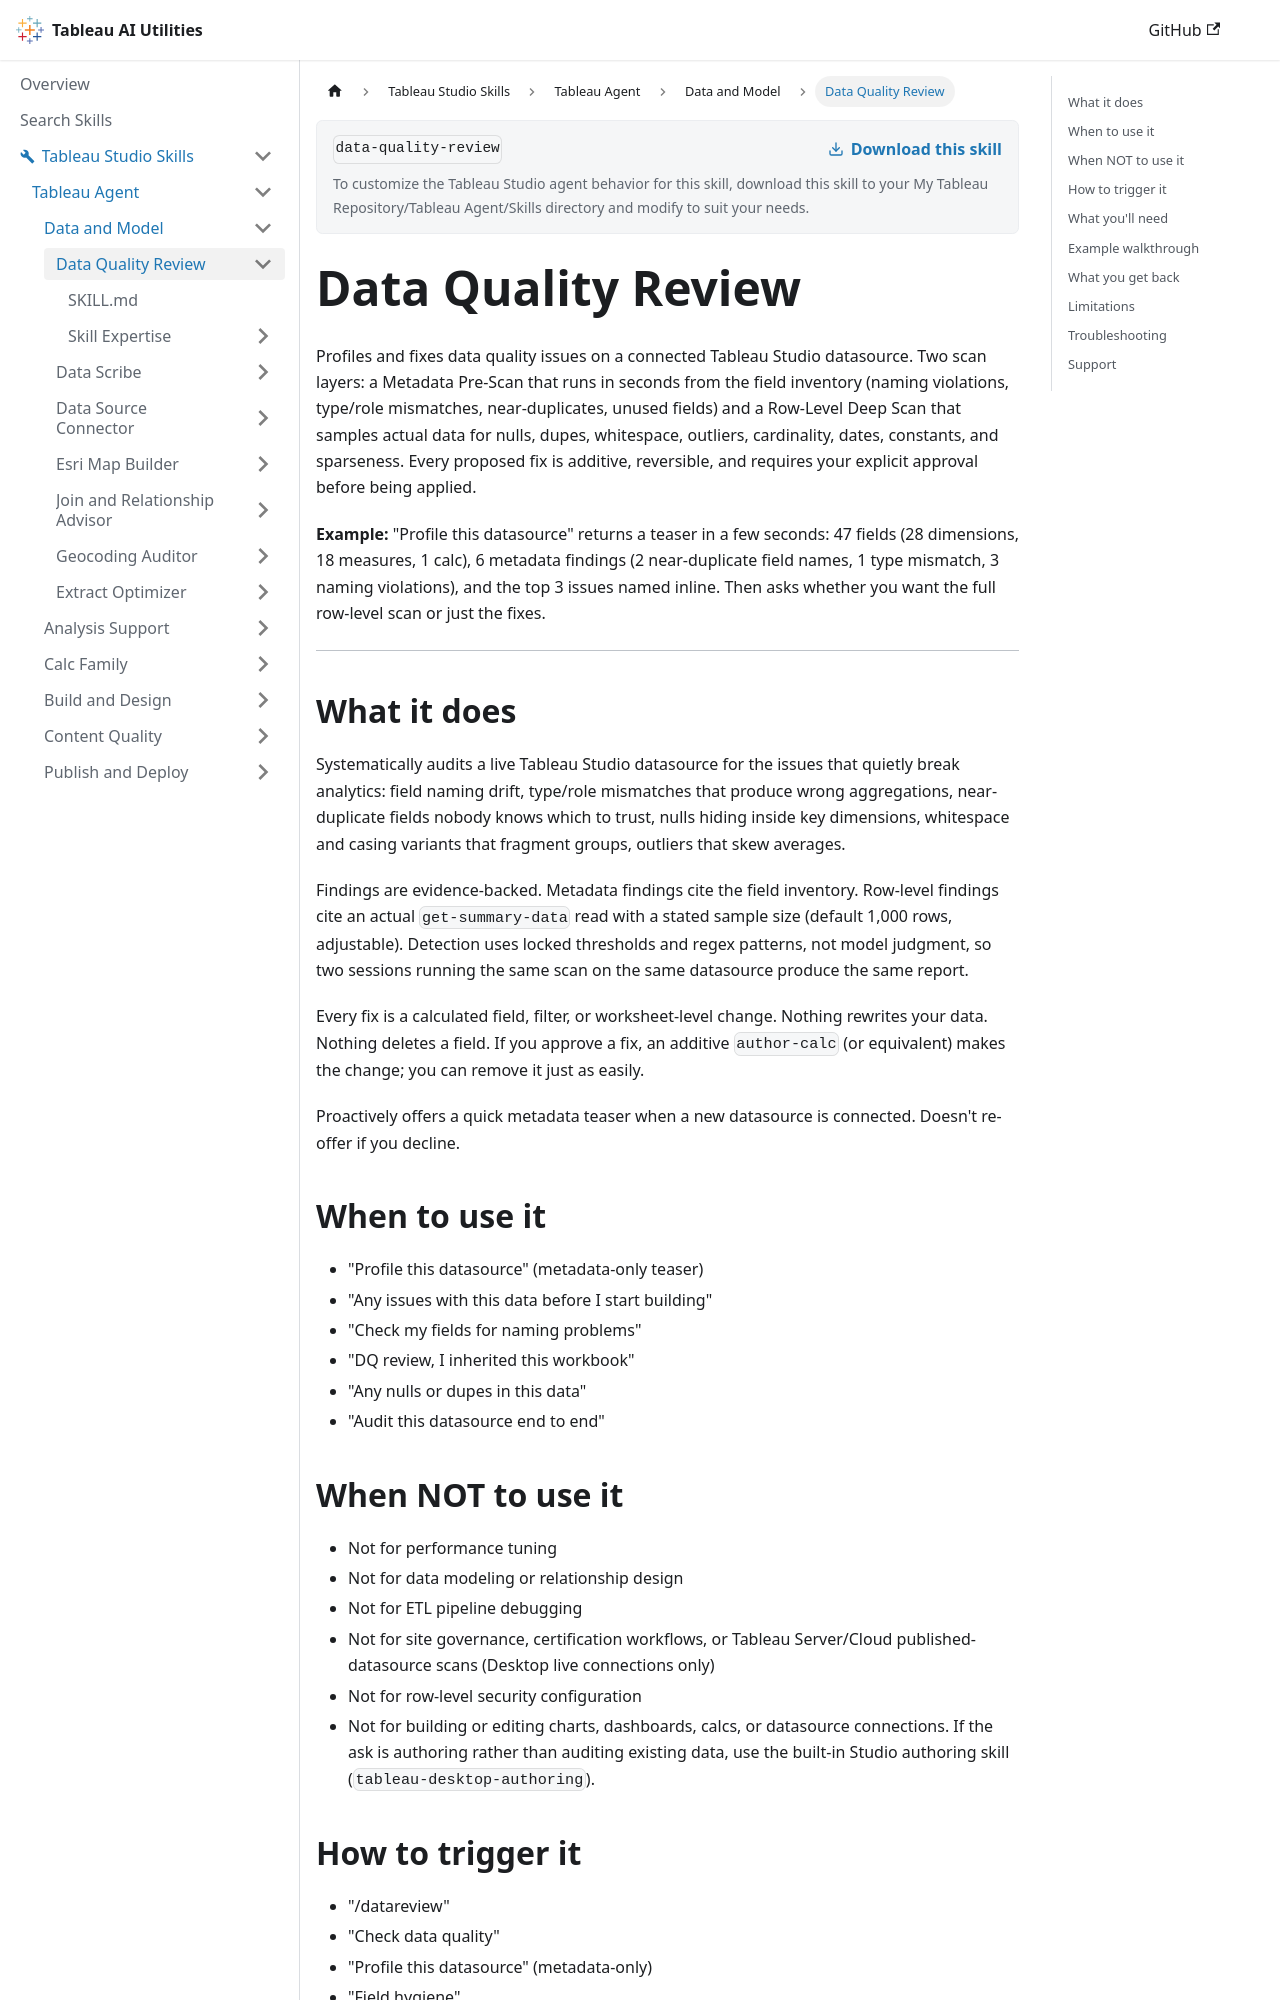

repository: tableau/tableau-ai-utilities · page: tableau-studio-skills/tableau-agent/data-and-model/data-quality-review.html · generator: docusaurus

# Data Quality Review

Profiles and fixes data quality issues on a connected Tableau Studio datasource. Two scan layers: a Metadata Pre-Scan that runs in seconds from the field inventory (naming violations, type/role mismatches, near-duplicates, unused fields) and a Row-Level Deep Scan that samples actual data for nulls, dupes, whitespace, outliers, cardinality, dates, constants, and sparseness. Every proposed fix is additive, reversible, and requires your explicit approval before being applied.

**Example:** "Profile this datasource" returns a teaser in a few seconds: 47 fields (28 dimensions, 18 measures, 1 calc), 6 metadata findings (2 near-duplicate field names, 1 type mismatch, 3 naming violations), and the top 3 issues named inline. Then asks whether you want the full row-level scan or just the fixes.

***

## What it does

Systematically audits a live Tableau Studio datasource for the issues that quietly break analytics: field naming drift, type/role mismatches that produce wrong aggregations, near-duplicate fields nobody knows which to trust, nulls hiding inside key dimensions, whitespace and casing variants that fragment groups, outliers that skew averages.

Findings are evidence-backed. Metadata findings cite the field inventory. Row-level findings cite an actual `get-summary-data` read with a stated sample size (default 1,000 rows, adjustable). Detection uses locked thresholds and regex patterns, not model judgment, so two sessions running the same scan on the same datasource produce the same report.

Every fix is a calculated field, filter, or worksheet-level change. Nothing rewrites your data. Nothing deletes a field. If you approve a fix, an additive `author-calc` (or equivalent) makes the change; you can remove it just as easily.

Proactively offers a quick metadata teaser when a new datasource is connected. Doesn't re-offer if you decline.

## When to use it

- "Profile this datasource" (metadata-only teaser)
- "Any issues with this data before I start building"
- "Check my fields for naming problems"
- "DQ review, I inherited this workbook"
- "Any nulls or dupes in this data"
- "Audit this datasource end to end"

## When NOT to use it

- Not for performance tuning
- Not for data modeling or relationship design
- Not for ETL pipeline debugging
- Not for site governance, certification workflows, or Tableau Server/Cloud published-datasource scans (Desktop live connections only)
- Not for row-level security configuration
- Not for building or editing charts, dashboards, calcs, or datasource connections. If the ask is authoring rather than auditing existing data, use the built-in Studio authoring skill (`tableau-desktop-authoring`).

## How to trigger it

- "/datareview"
- "Check data quality"
- "Profile this datasource" (metadata-only)
- "Field hygiene"
- "Any issues with this data"
- "DQ review"
- "Data quality check"
- "Audit this datasource"
- "Check my fields"
- "Naming issues"
- "Find data issues"
- "Any nulls or dupes in this data"
- "Field profiler"
- "Scan this datasource"
